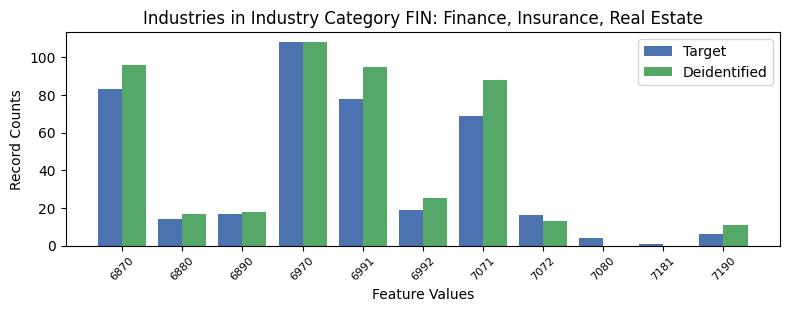

Values plotted in this chart, from the file beside it:
, INDP, count_target, count_deidentified
3, 6870, 83, 96.0
5, 6880, 14, 17.0
8, 6890, 17, 18.0
2, 6970, 108, 108.0
0, 6991, 78, 95.0
9, 6992, 19, 25.0
4, 7071, 69, 88.0
1, 7072, 16, 13.0
7, 7080, 4, 0.0
10, 7181, 1, 0.0
6, 7190, 6, 11.0
